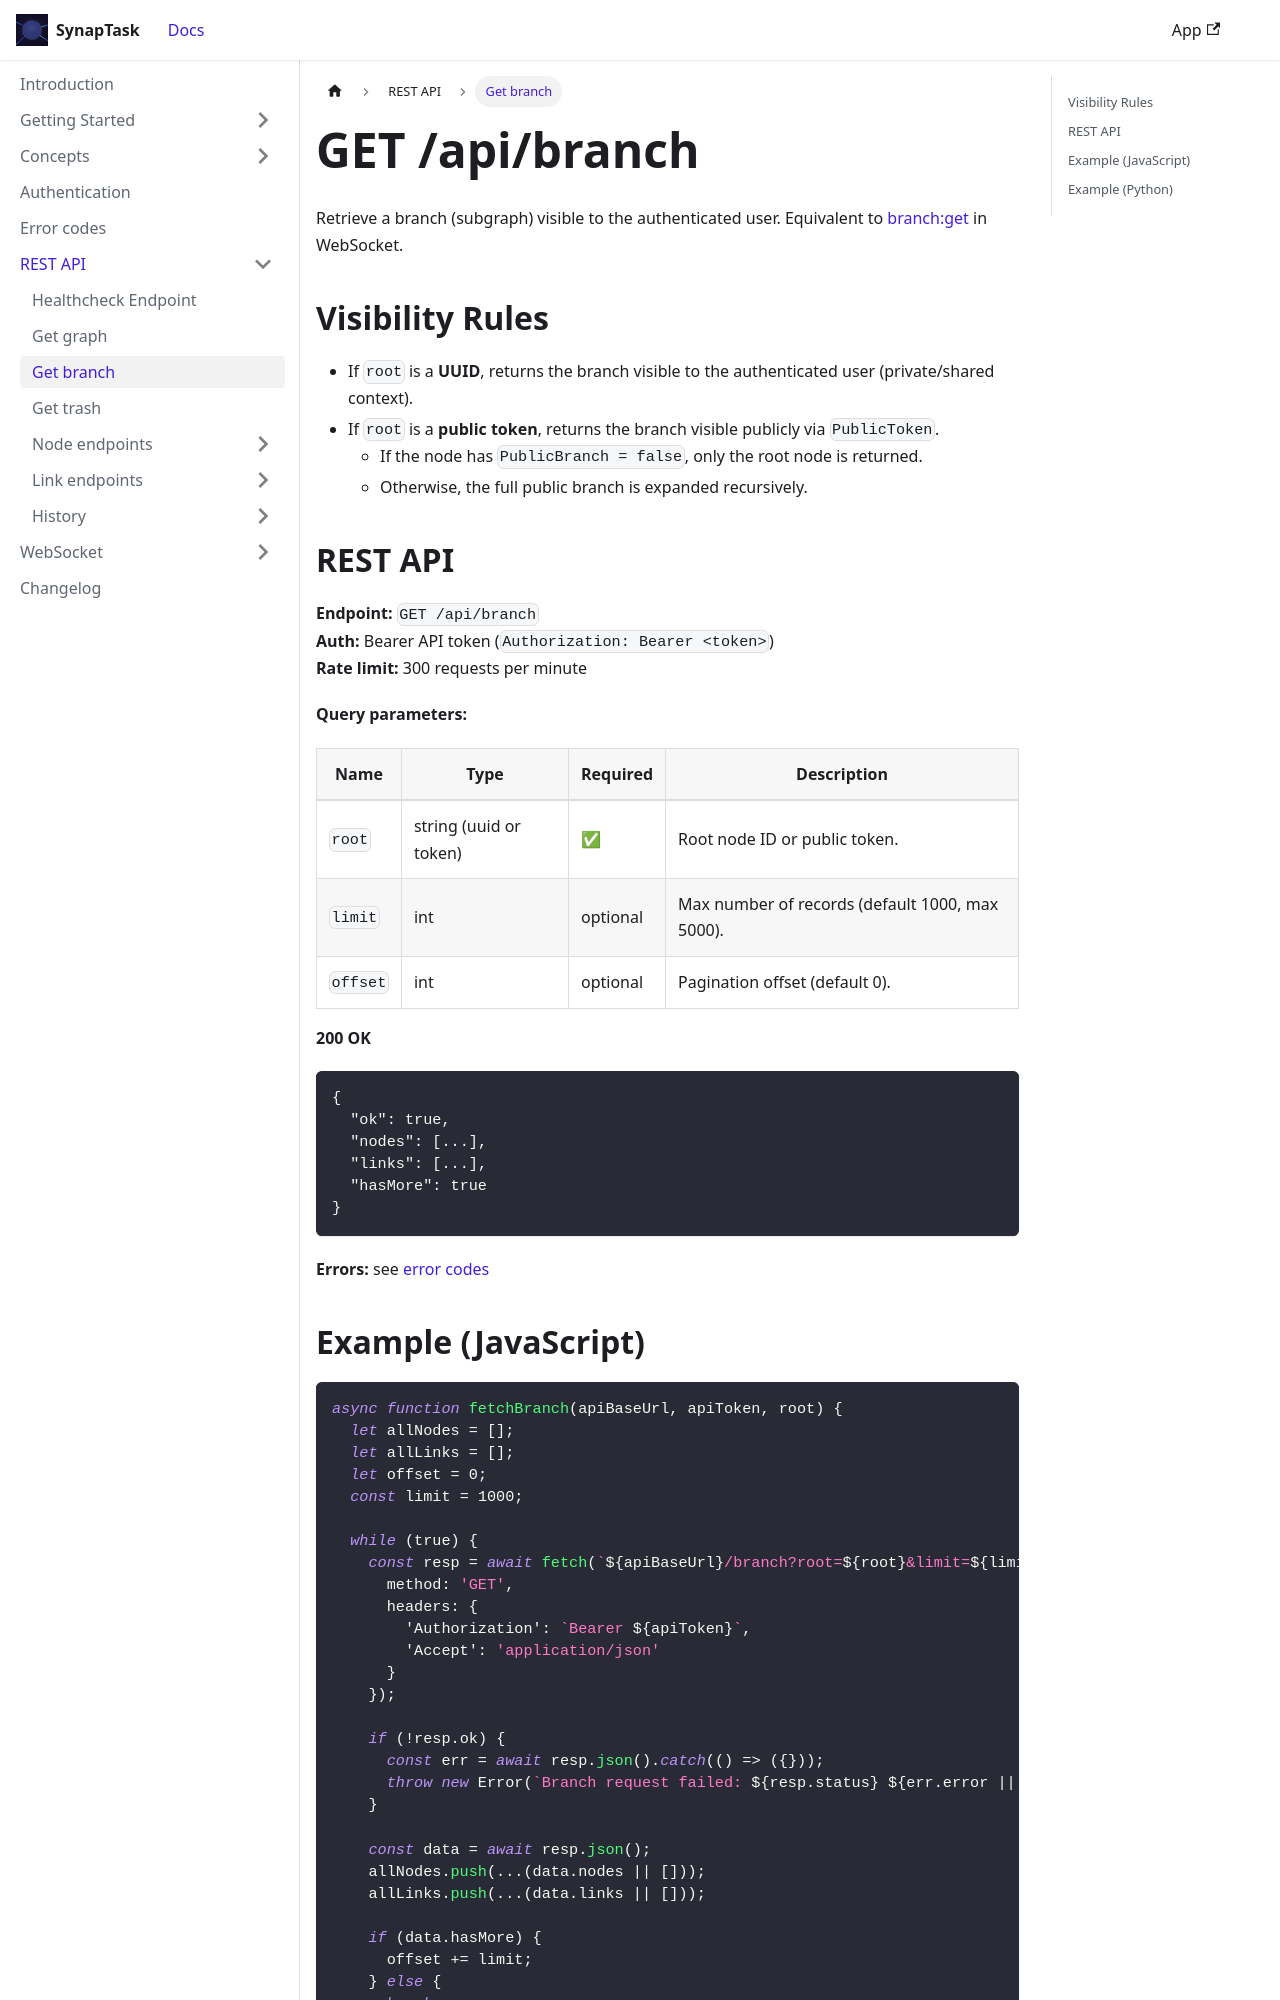

repository: arsenlblack/synaptask · page: api/rest/get_branch.html · generator: docusaurus

---
title: GET /api/branch
slug: /api/rest/get_branch
---

Retrieve a branch (subgraph) visible to the authenticated user. Equivalent to [branch:get](/api/ws/get_branch) in WebSocket.

## Visibility Rules

* If `root` is a **UUID**, returns the branch visible to the authenticated user (private/shared context).
* If `root` is a **public token**, returns the branch visible publicly via `PublicToken`.
  * If the node has `PublicBranch = false`, only the root node is returned.
  * Otherwise, the full public branch is expanded recursively.

## REST API

**Endpoint:** `GET /api/branch`  
**Auth:** Bearer API token (`Authorization: Bearer <token>`)  
**Rate limit:** 300 requests per minute

**Query parameters:**

| Name     | Type                   | Required | Description                                     |
| -------- | ---------------------- | -------- | ----------------------------------------------- |
| `root`   | string (uuid or token) | ✅       | Root node ID or public token.                   |
| `limit`  | int                    | optional | Max number of records (default 1000, max 5000). |
| `offset` | int                    | optional | Pagination offset (default 0).                  |

**200 OK**

```json
{
  "ok": true,
  "nodes": [...],
  "links": [...],
  "hasMore": true
}
```

**Errors:** see [error codes](/api/error-codes)
